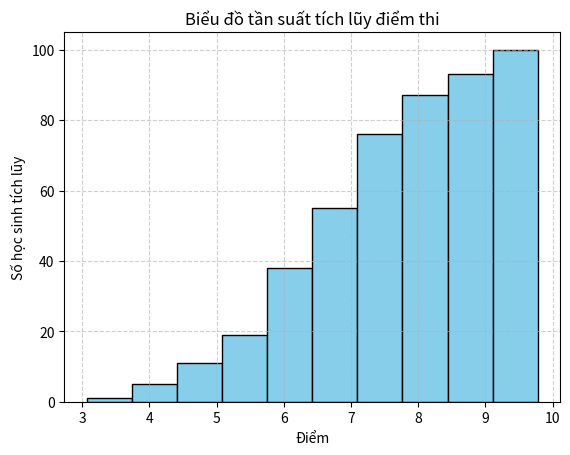

Source code (Python):
import numpy as np
import matplotlib.pyplot as plt

np.random.seed(42)
scores = np.random.normal(loc=7, scale=1.5, size=100)
scores = np.clip(scores, 0, 10)

plt.hist(scores, bins=10, cumulative=True, color="skyblue", edgecolor="black")
plt.title("Biểu đồ tần suất tích lũy điểm thi")
plt.xlabel("Điểm")
plt.ylabel("Số học sinh tích lũy")
plt.grid(True, linestyle="--", alpha=0.6)
plt.show()
